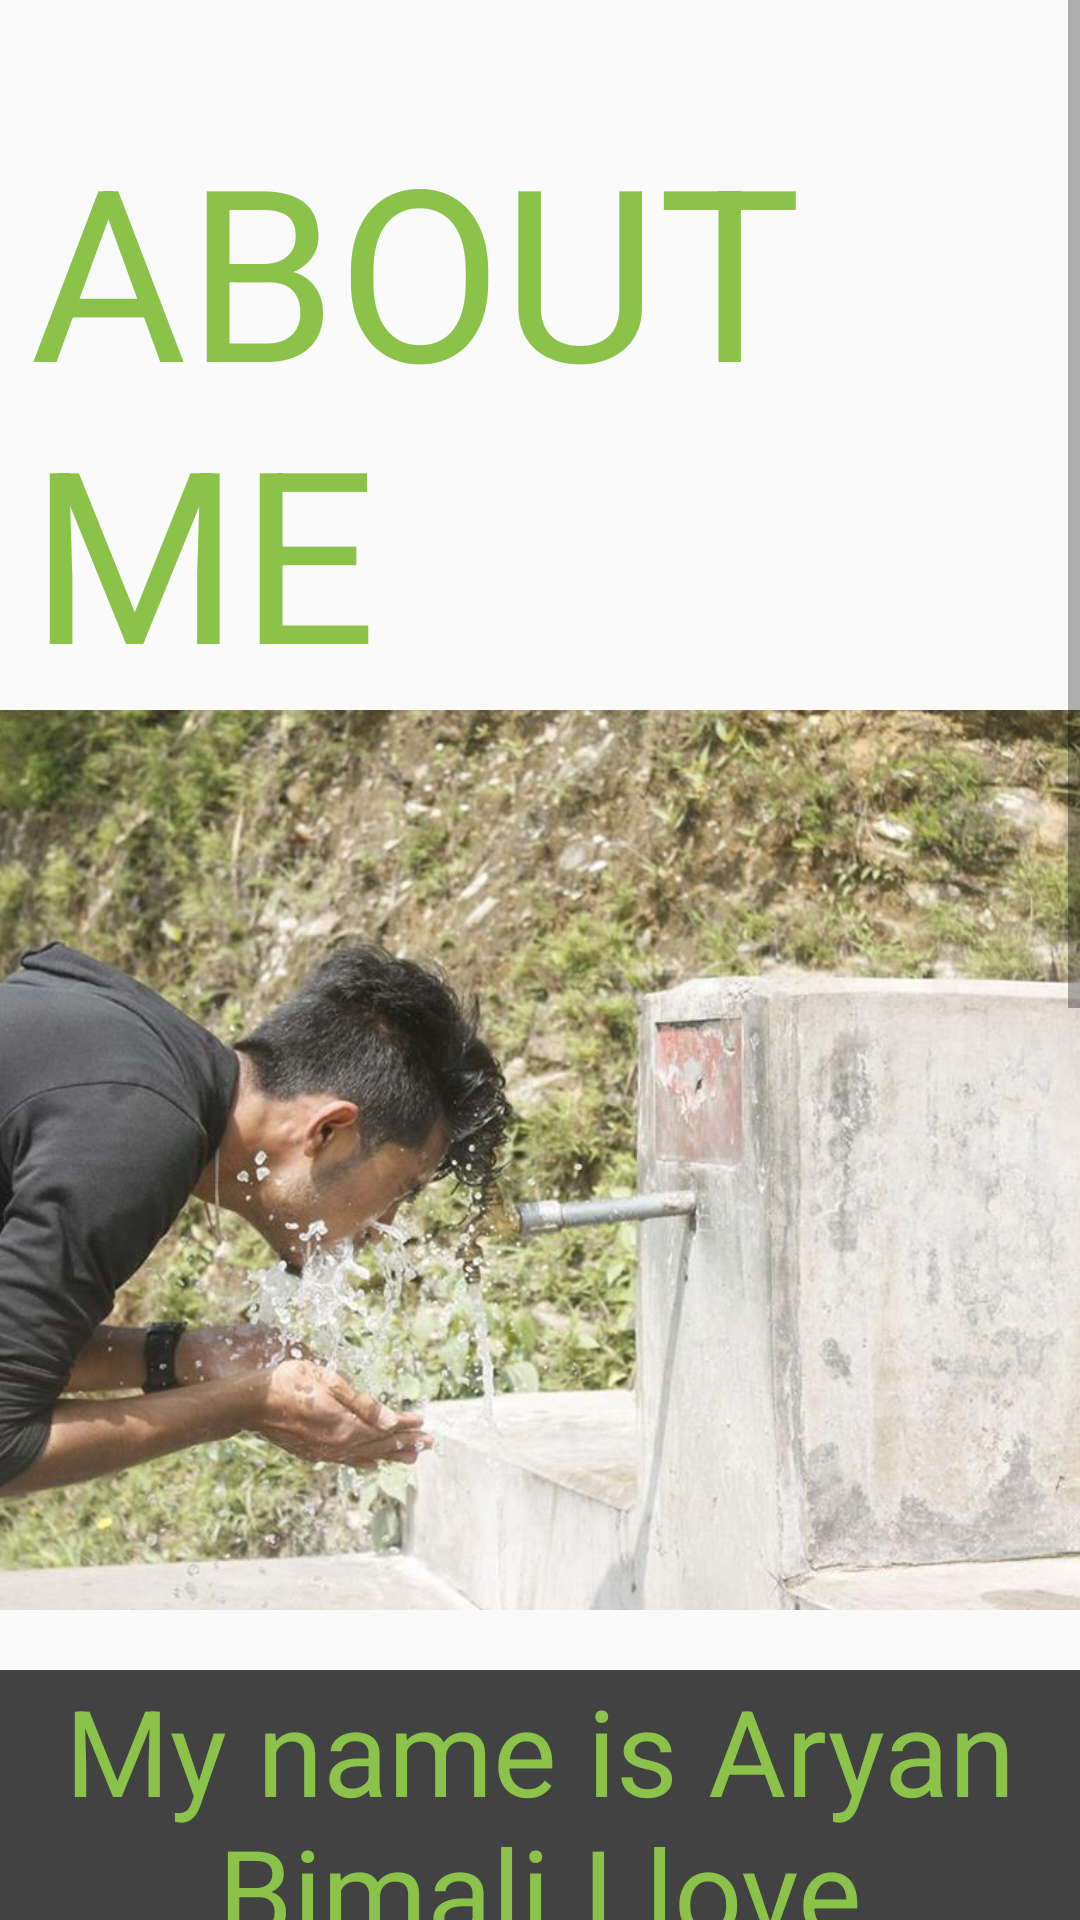

Android layout source for this screen:
<!-- AndroidManifest.xml: application theme AppTheme -->
<!-- res/layout/activity_aboutme.xml -->
<?xml version="1.0" encoding="utf-8"?>
<ScrollView xmlns:android="http://schemas.android.com/apk/res/android"
    xmlns:app="http://schemas.android.com/apk/res-auto"
    xmlns:tools="http://schemas.android.com/tools"
    android:layout_width="match_parent"
    android:layout_height="match_parent">


<LinearLayout
    android:layout_width="match_parent"
    android:layout_height="match_parent"
    tools:context=".Aboutme"
    android:orientation="vertical">

    <TextView
        android:textAlignment="center"
        android:layout_marginLeft="10dp"
        android:layout_marginRight="10dp"
        android:layout_width="wrap_content"
        android:layout_height="wrap_content"
        android:layout_marginTop="36dp"
        android:fontFamily="sans-serif-thin"
        android:text="ABOUT ME"
        android:textColor="@color/colorAccent"
        android:textSize="80dp"
        android:textStyle="bold">

    </TextView>

    <ImageView
        android:layout_width="wrap_content"
        android:layout_height="300dp"
        android:src="@drawable/myimage"
        android:scaleType="centerCrop"

        >

    </ImageView>

    <TextView
        android:background="@color/cardview_dark_background"
        android:textColor="@color/colorAccent"
        android:gravity="center"
        android:layout_marginTop="20dp"
        android:textSize="40dp"
        android:layout_width="match_parent"
        android:layout_height="wrap_content"
        android:text="@string/Aboutme"

        >

    </TextView>

    <LinearLayout
        android:onClick="onInstaClick"
        android:layout_width="match_parent"
        android:layout_height="wrap_content"
        android:orientation="horizontal">
   <ImageView
       android:layout_width="wrap_content"
       android:layout_height="wrap_content"
       android:src="@drawable/insta"
       >

   </ImageView>

   <TextView
       android:layout_width="wrap_content"
       android:layout_height="48dp"
       android:text="@string/instaid"
       android:textSize="20dp"
       android:layout_marginLeft="10dp"
       android:gravity="center"
       >

   </TextView>

    </LinearLayout>

    <LinearLayout
       android:onClick="onFacebookClick"
        android:layout_width="match_parent"
        android:layout_height="wrap_content"
        android:orientation="horizontal">
        <ImageView
            android:layout_width="wrap_content"
            android:layout_height="wrap_content"
            android:src="@drawable/facebook"
            >

        </ImageView>

        <TextView
            android:layout_width="wrap_content"
            android:layout_height="48dp"
            android:text="@string/fbid"
            android:textSize="20dp"
            android:layout_marginLeft="10dp"
            android:gravity="center"
            >
        </TextView>


</LinearLayout>
</LinearLayout>
</ScrollView>
<!-- resources referenced by this layout -->
<resources>
  <color name="colorAccent">#8BC34A</color>
  <!-- drawable facebook: png bitmap (drawable, 713 bytes) -->
  <!-- drawable insta: png bitmap (drawable, 2053 bytes) -->
  <!-- drawable myimage: jpg bitmap (drawable, 101374 bytes) -->
  <string name="Aboutme">
        My name is Aryan Bimali.I love developing android apps, it is my passion.I\'m from Jhapa,Nepal.If you want to be in touch with me than you can follow me on social medias which are listed down below.
  
      </string>
  <string name="fbid">Aryan Bimali</string>
  <string name="instaid">aryan____.____</string>
  <style name="AppTheme" parent="Theme.AppCompat.Light.NoActionBar">
          <item name="colorPrimary">@color/colorPrimary</item>
          <item name="colorPrimaryDark">@color/colorPrimaryDark</item>
          <item name="colorAccent">@color/colorAccent</item>
      </style>
  <color name="colorPrimary">#FF7D50</color>
  <color name="colorPrimaryDark">#FC6644</color>
</resources>
